Image classification data set "dataset" (MohamedRagabAbbas/Brain-Tumor-Detection-and-Classification on GitHub). Class labels (4): glioma, meningioma, no tumor, pituitary tumor.

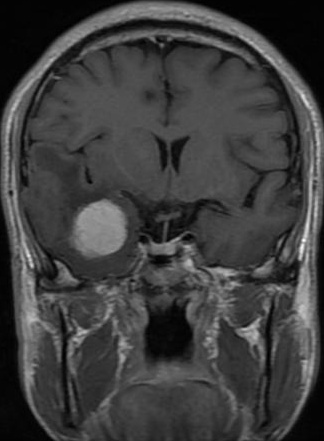
Label: meningioma

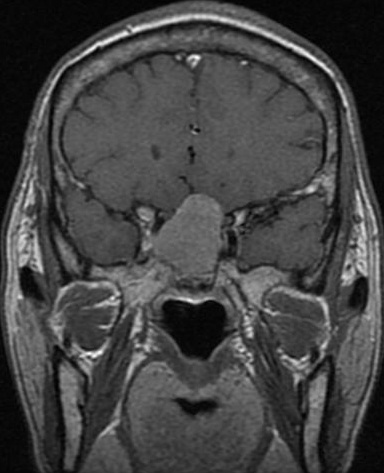
Label: pituitary tumor

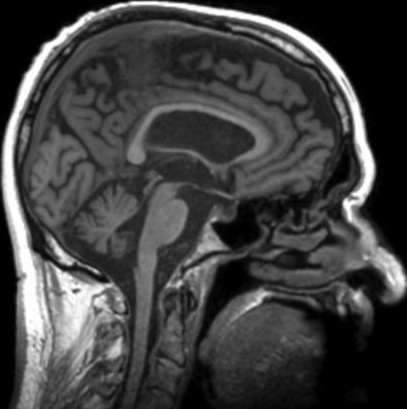
Label: no tumor

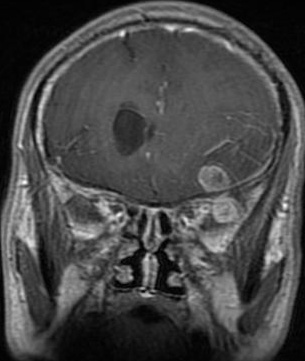
Label: glioma

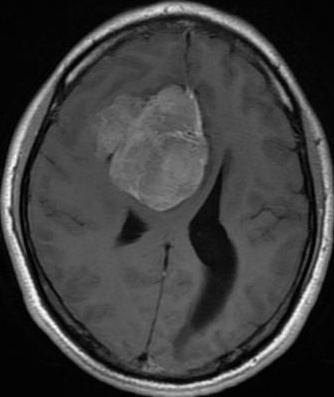
Label: meningioma

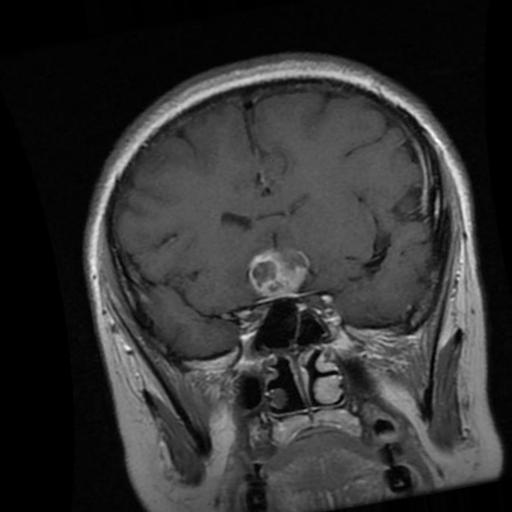
Label: pituitary tumor
